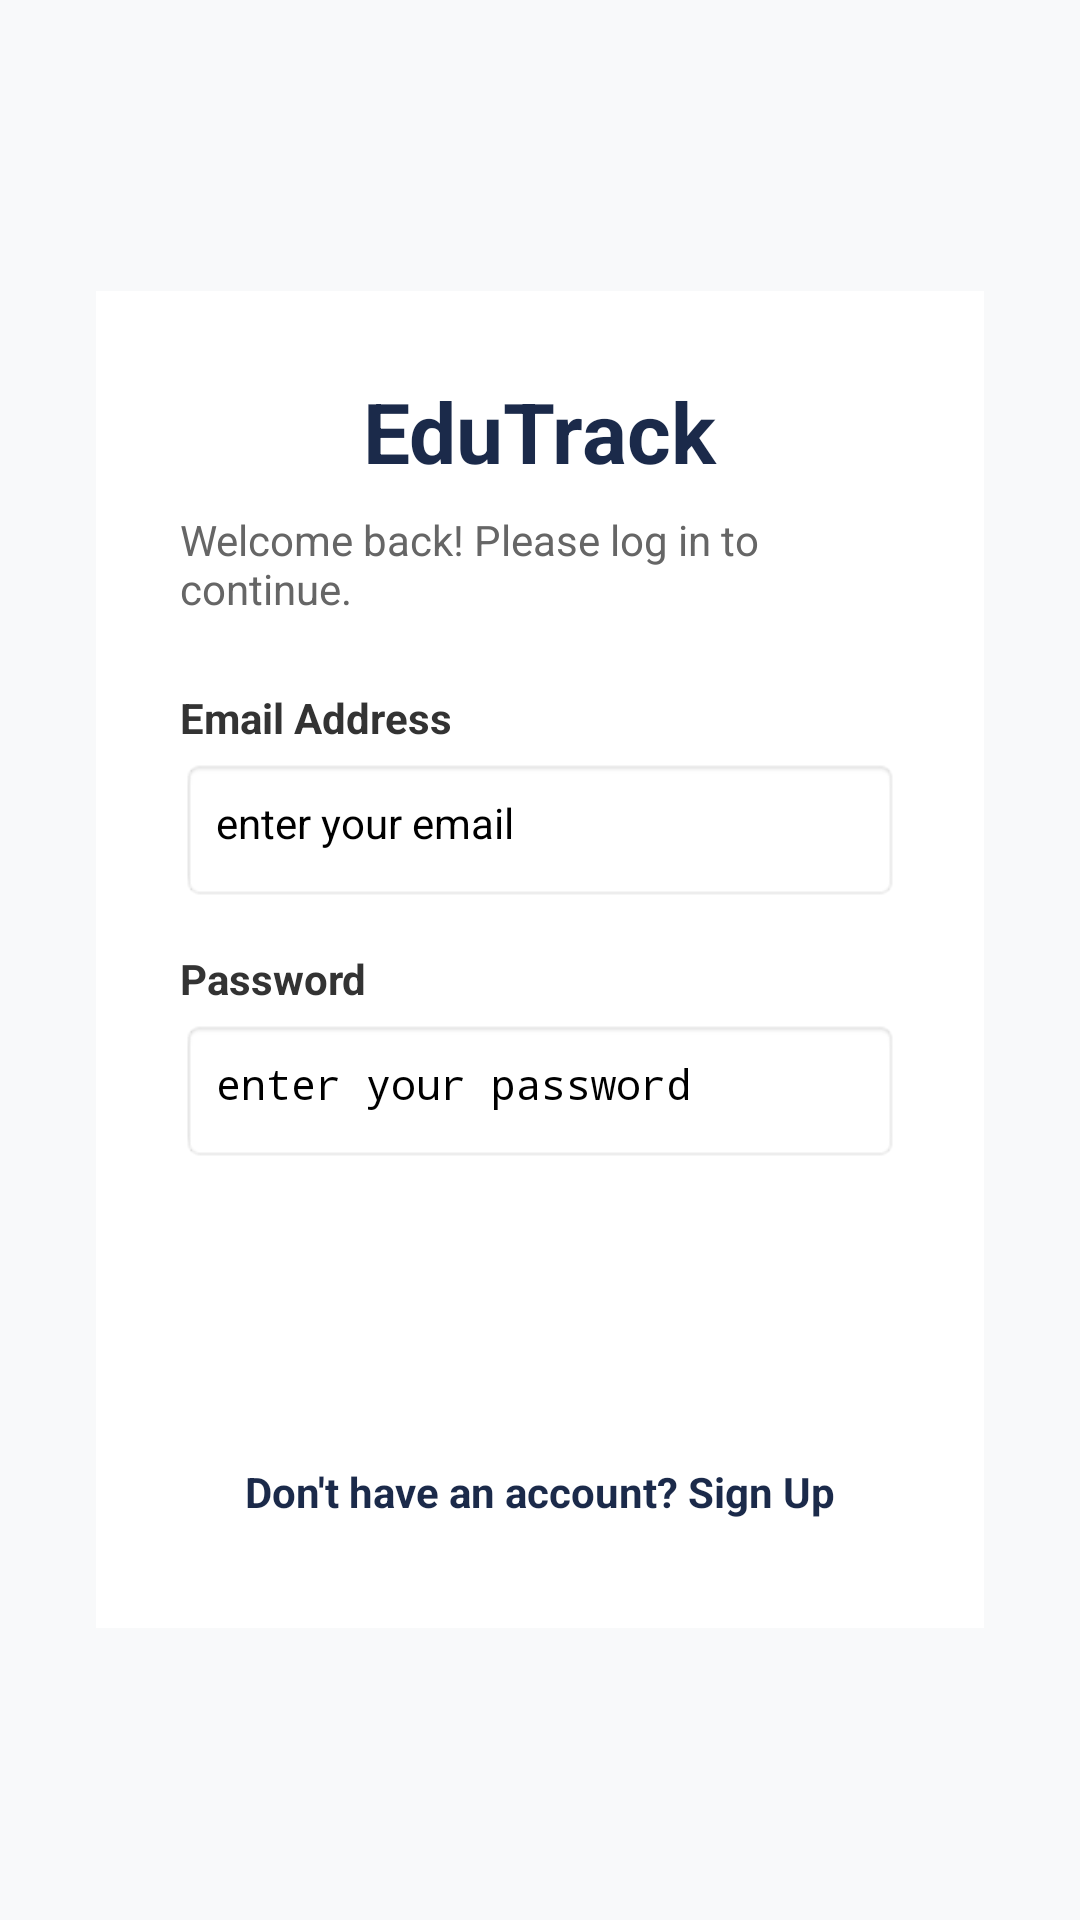

Android layout source for this screen:
<!-- AndroidManifest.xml: application theme Theme.EduTrack -->
<!-- res/layout/activity_login.xml -->
<?xml version="1.0" encoding="utf-8"?>
<LinearLayout xmlns:android="http://schemas.android.com/apk/res/android"
    android:layout_width="match_parent"
    android:layout_height="match_parent"
    android:orientation="vertical"
    android:gravity="center"
    android:background="#F8F9FA"
    android:padding="32dp">

    <LinearLayout
        android:layout_width="match_parent"
        android:layout_height="wrap_content"
        android:orientation="vertical"
        android:background="#FFFFFF"
        android:padding="28dp"
        android:elevation="4dp">

        <TextView
            android:layout_width="wrap_content"
            android:layout_height="wrap_content"
            android:layout_gravity="center_horizontal"
            android:layout_marginBottom="8dp"
            android:text="EduTrack"
            android:textColor="#1B2A4A"
            android:textSize="28sp"
            android:textStyle="bold" />

        <TextView
            android:layout_width="wrap_content"
            android:layout_height="wrap_content"
            android:layout_gravity="center_horizontal"
            android:layout_marginBottom="24dp"
            android:text="Welcome back! Please log in to continue."
            android:textColor="#666666"
            android:textSize="14sp" />

        <TextView
            android:layout_width="wrap_content"
            android:layout_height="wrap_content"
            android:layout_marginBottom="4dp"
            android:text="Email Address"
            android:textColor="#333333"
            android:textSize="14sp"
            android:textStyle="bold" />

        <EditText
            android:id="@+id/etEmail"
            android:layout_width="match_parent"
            android:layout_height="48dp"
            android:layout_marginBottom="16dp"
            android:background="@android:drawable/editbox_background_normal"
            android:hint="enter your email"
            android:inputType="textEmailAddress"
            android:padding="12dp"
            android:textSize="14sp" />

        <TextView
            android:layout_width="wrap_content"
            android:layout_height="wrap_content"
            android:layout_marginBottom="4dp"
            android:text="Password"
            android:textColor="#333333"
            android:textSize="14sp"
            android:textStyle="bold" />

        <EditText
            android:id="@+id/etPassword"
            android:layout_width="match_parent"
            android:layout_height="48dp"
            android:layout_marginBottom="24dp"
            android:background="@android:drawable/editbox_background_normal"
            android:hint="enter your password"
            android:inputType="textPassword"
            android:padding="12dp"
            android:textSize="14sp" />

        <Button
            android:id="@+id/btnLogin"
            android:layout_width="match_parent"
            android:layout_height="48dp"
            android:backgroundTint="#1B2A4A"
            android:text="Log In"
            android:textColor="#FFFFFF"
            android:textSize="16sp" />

        <TextView
            android:id="@+id/tvCreateAccount"
            android:layout_width="wrap_content"
            android:layout_height="wrap_content"
            android:layout_gravity="center_horizontal"
            android:layout_marginTop="20dp"
            android:padding="8dp"
            android:text="Don't have an account? Sign Up"
            android:textColor="#1B2A4A"
            android:textSize="14sp"
            android:textStyle="bold" />

    </LinearLayout>

</LinearLayout>
<!-- resources referenced by this layout -->
<resources>
  <style name="Theme.EduTrack" parent="Base.Theme.EduTrack">
          
          <item name="android:navigationBarColor">@android:color/transparent</item>
          <item name="android:statusBarColor">@android:color/transparent</item>
          <item name="android:windowLightStatusBar">?attr/isLightTheme</item>
      </style>
</resources>
